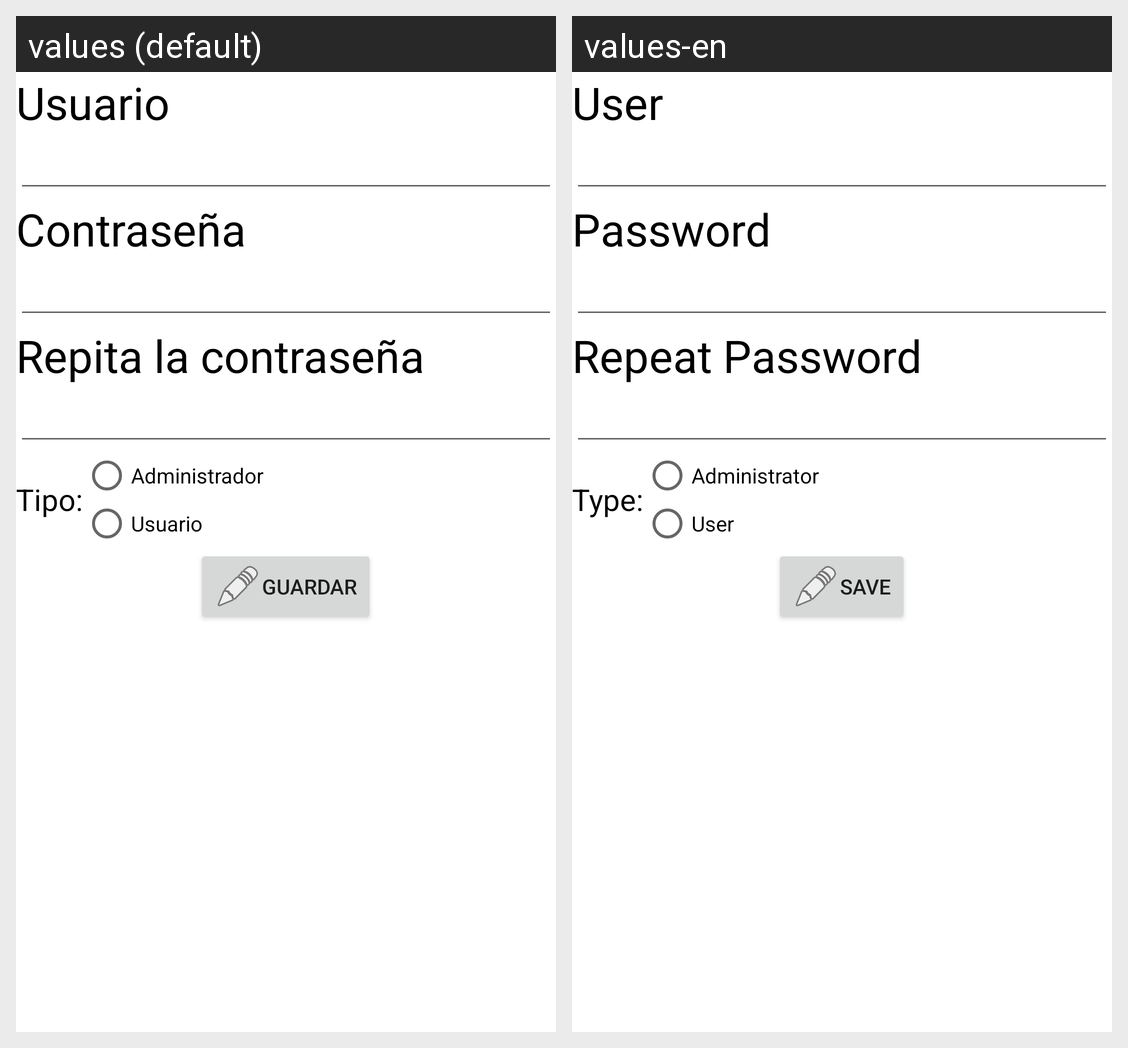

Strings drawn on this Android screen and how each of the app's shown locales translates them:
Android screen res/layout/activity_usuario.xml rendered under 2 locales, left to right: values (default), values-en. Device: Nexus 5 (rendered at 1080×1920; each locale shown at half size, 540×960, under a caption strip naming it); theme Theme.ModeloParcial.
Strings drawn on this screen, with the default value and each locale's value (text and hints the layout hard-codes, and strings that could not be matched under every locale, appear in the picture but are not listed):

textoUsuario
  values: Usuario
  values-en: User

textoTipo
  values: Tipo:
  values-en: Type:

textoAdministradorRadio
  values: Administrador
  values-en: Administrator

textoUsuarioRadio
  values: Usuario
  values-en: User

textoBotonGuardar
  values: GUARDAR
  values-en: SAVE
